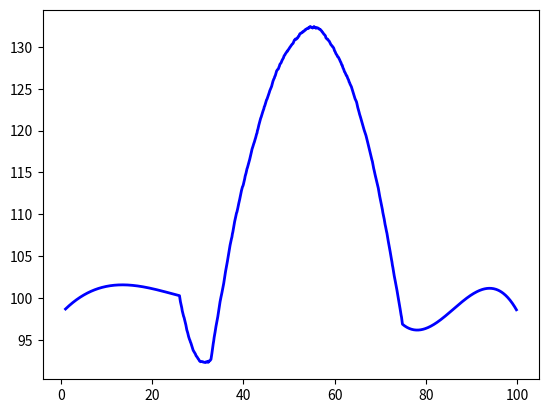

Source code (Python):
import matplotlib.pyplot as plt
import numpy as np 
from scipy.signal import savgol_filter
mu, sigma = 0, 10

x = np.arange(1, 100, 0.1)  # x axis
z = np.random.normal(mu, sigma, len(x))
y = 100 + z[0:500]
y_ = 200 + z[500:570]
y__ = 100 + z[570:1000]
output = list(y) + list(y_) + list(y__)
w = savgol_filter(output, window_length=501, polyorder = 3)
plt.plot(x, w, linewidth=2, linestyle="-", c="b")  # it include some noise
plt.show()
